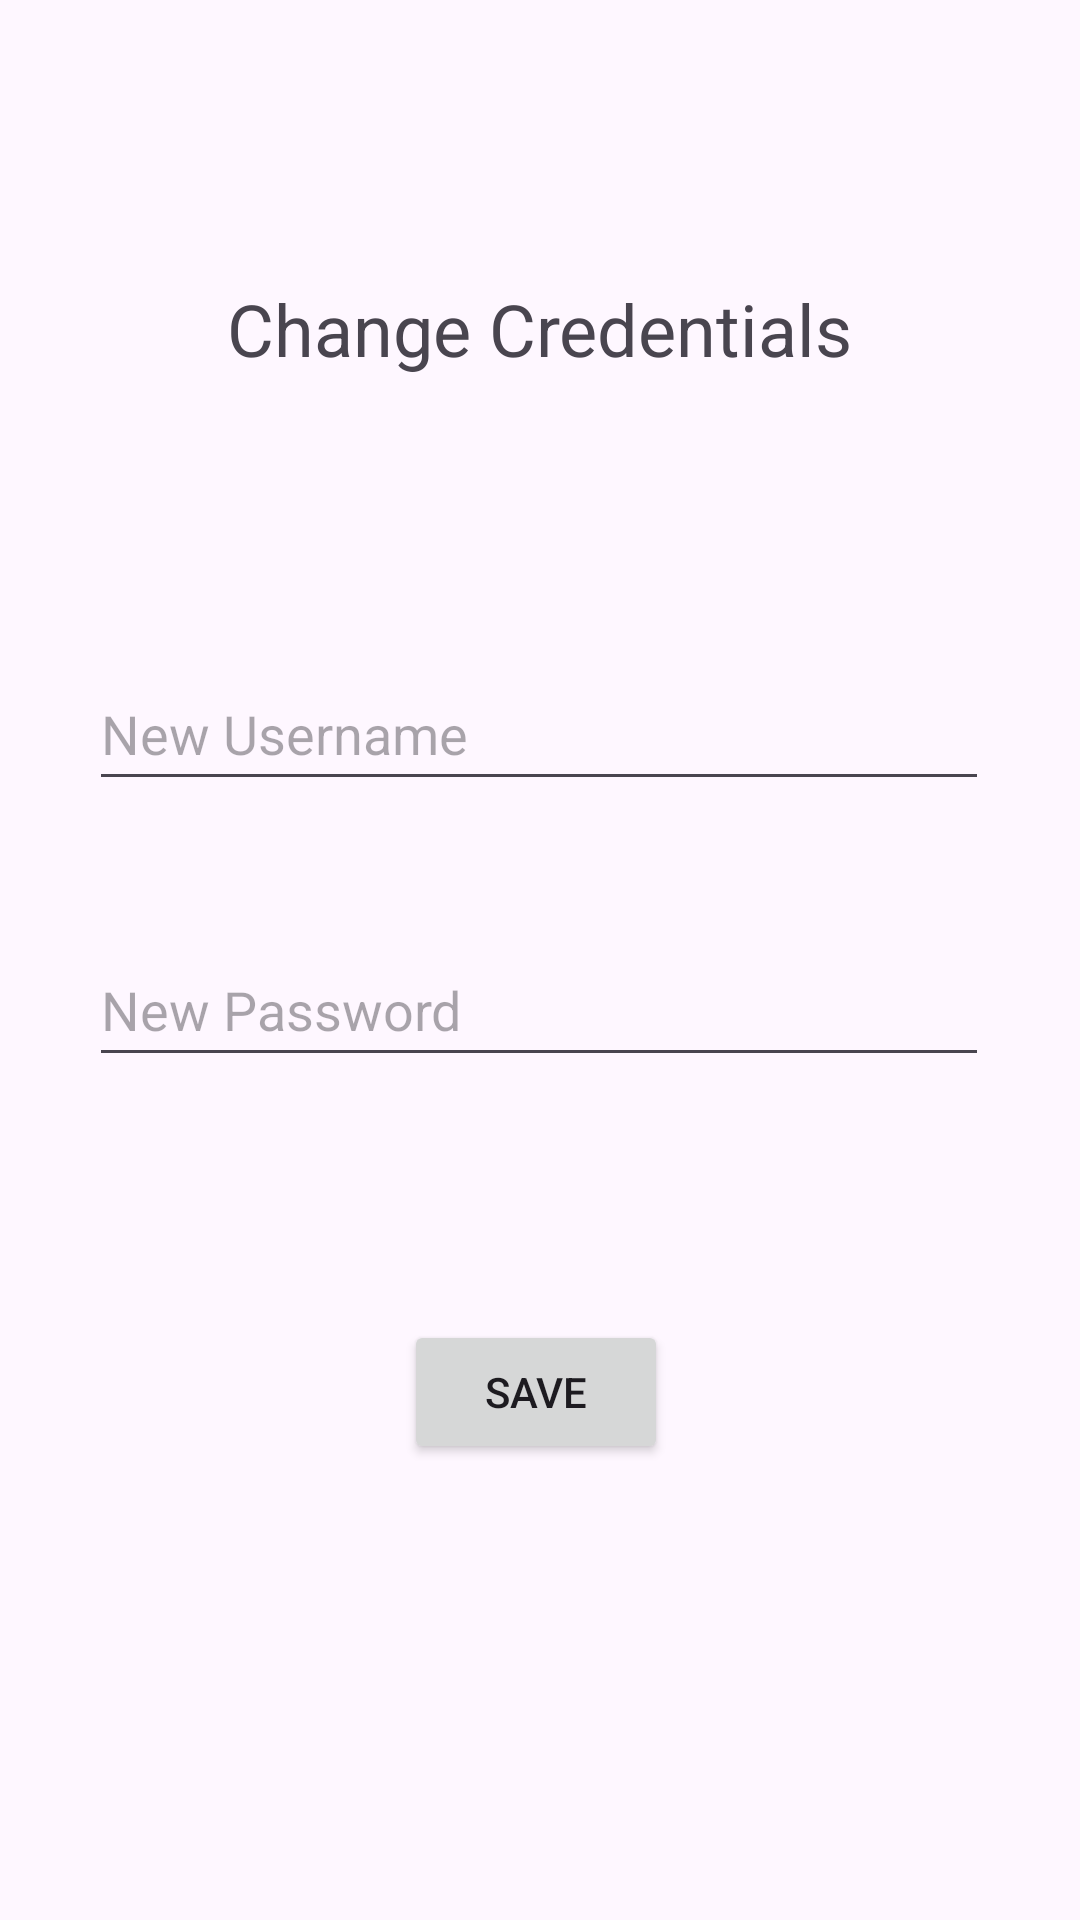

Produce the Android XML layout that renders to this screen, including the resource entries it uses.
<!-- AndroidManifest.xml: application theme Theme.Credentials -->
<!-- res/layout/activity_credentials.xml -->
<ScrollView xmlns:android="http://schemas.android.com/apk/res/android"
xmlns:app="http://schemas.android.com/apk/res-auto"
xmlns:tools="http://schemas.android.com/tools"
android:layout_width="match_parent"
android:layout_height="match_parent"
android:fillViewport="true">

<androidx.constraintlayout.widget.ConstraintLayout
    android:layout_width="match_parent"
    android:layout_height="wrap_content"
    tools:context=".CredentialsActivity">

    <TextView
        android:id="@+id/loginText"
        android:layout_width="wrap_content"
        android:layout_height="wrap_content"
        android:text="@string/cresdentialsText"
        android:textSize="24sp"
        app:layout_constraintBottom_toTopOf="@+id/usernameEditText"
        app:layout_constraintEnd_toEndOf="parent"
        app:layout_constraintStart_toStartOf="parent"
        app:layout_constraintTop_toTopOf="parent"
        app:layout_constraintVertical_bias="0.5" />

    <EditText
        android:id="@+id/usernameEditText"
        android:layout_width="300dp"
        android:layout_height="wrap_content"
        android:ems="10"
        android:inputType="text"
        android:minHeight="48dp"
        android:hint="@string/newUsernameEditText"
        app:layout_constraintBottom_toBottomOf="parent"
        app:layout_constraintEnd_toEndOf="parent"
        app:layout_constraintHorizontal_bias="0.497"
        app:layout_constraintStart_toStartOf="parent"
        app:layout_constraintTop_toTopOf="parent"
        app:layout_constraintVertical_bias="0.37"
        tools:ignore="LabelFor"
        android:autofillHints="" />

    <EditText
        android:id="@+id/passwordEditText"
        android:layout_width="300dp"
        android:layout_height="wrap_content"
        android:layout_marginTop="44dp"
        android:ems="10"
        android:inputType="textPassword"
        android:minHeight="48dp"
        android:hint="@string/newPasswordEditText"
        app:layout_constraintBottom_toBottomOf="parent"
        app:layout_constraintEnd_toEndOf="@+id/usernameEditText"
        app:layout_constraintHorizontal_bias="0.0"
        app:layout_constraintStart_toStartOf="@+id/usernameEditText"
        app:layout_constraintTop_toBottomOf="@+id/usernameEditText"
        app:layout_constraintVertical_bias="0.0"
        android:autofillHints=""
        tools:ignore="LabelFor" />

    <Button
        android:id="@+id/saveButton"
        android:layout_width="wrap_content"
        android:layout_height="wrap_content"
        android:layout_marginTop="64dp"
        android:text="@string/cresdentialsButton"
        app:layout_constraintBottom_toBottomOf="parent"
        app:layout_constraintEnd_toEndOf="@+id/passwordEditText"
        app:layout_constraintHorizontal_bias="0.495"
        app:layout_constraintStart_toStartOf="@+id/passwordEditText"
        app:layout_constraintTop_toBottomOf="@+id/passwordEditText"
        app:layout_constraintVertical_bias="0.1" />

</androidx.constraintlayout.widget.ConstraintLayout>
</ScrollView>
<!-- resources referenced by this layout -->
<resources>
  <string name="cresdentialsButton">Save</string>
  <string name="cresdentialsText">Change Credentials</string>
  <string name="newPasswordEditText">New Password</string>
  <string name="newUsernameEditText">New Username</string>
  <style name="Theme.Credentials" parent="Base.Theme.Credentials" />
  <style name="Base.Theme.Credentials" parent="Theme.Material3.DayNight.NoActionBar">
          
          
      </style>
</resources>
